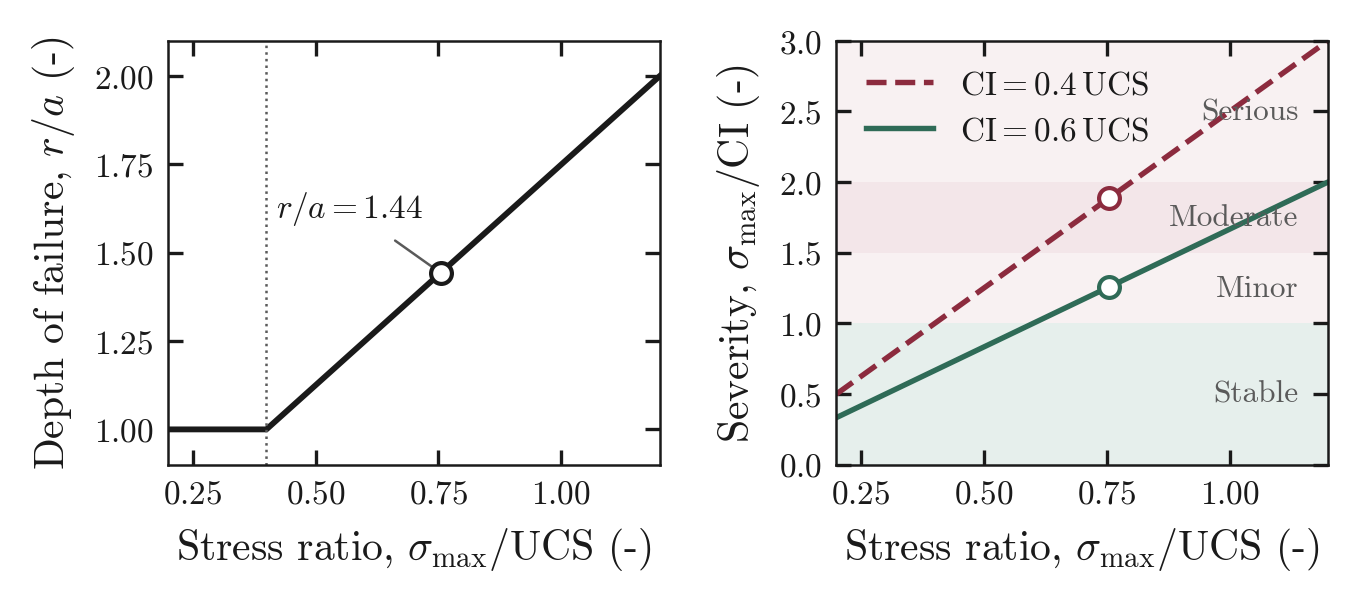

Values plotted in this chart, from the file beside it:
smax_over_UCS, r_over_a, smax_over_CI_0.4, smax_over_CI_0.6
0.2, 1, 0.5, 0.3333
0.205, 1, 0.5125, 0.3417
0.21, 1, 0.525, 0.35
0.215, 1, 0.5375, 0.3583
0.22, 1, 0.55, 0.3667
0.225, 1, 0.5625, 0.375
0.23, 1, 0.575, 0.3833
0.235, 1, 0.5875, 0.3917
0.24, 1, 0.6, 0.4
0.245, 1, 0.6125, 0.4083
0.25, 1, 0.625, 0.4167
0.255, 1, 0.6375, 0.425
0.26, 1, 0.65, 0.4333
0.265, 1, 0.6625, 0.4417
0.27, 1, 0.675, 0.45
0.275, 1, 0.6875, 0.4583
0.28, 1, 0.7, 0.4667
0.285, 1, 0.7125, 0.475
0.29, 1, 0.725, 0.4833
0.295, 1, 0.7375, 0.4917
0.3, 1, 0.75, 0.5
0.305, 1, 0.7625, 0.5083
0.31, 1, 0.775, 0.5167
0.315, 1, 0.7875, 0.525
0.32, 1, 0.8, 0.5333
0.325, 1, 0.8125, 0.5417
0.33, 1, 0.825, 0.55
0.335, 1, 0.8375, 0.5583
0.34, 1, 0.85, 0.5667
0.345, 1, 0.8625, 0.575
0.35, 1, 0.875, 0.5833
0.355, 1, 0.8875, 0.5917
0.36, 1, 0.9, 0.6
0.365, 1, 0.9125, 0.6083
0.37, 1, 0.925, 0.6167
0.375, 1, 0.9375, 0.625
0.38, 1, 0.95, 0.6333
0.385, 1, 0.9625, 0.6417
0.39, 1, 0.975, 0.65
0.395, 1, 0.9875, 0.6583
0.4, 1, 1, 0.6667
0.405, 1.006, 1.012, 0.675
0.41, 1.012, 1.025, 0.6833
0.415, 1.019, 1.038, 0.6917
0.42, 1.025, 1.05, 0.7
0.425, 1.031, 1.062, 0.7083
0.43, 1.038, 1.075, 0.7167
0.435, 1.044, 1.087, 0.725
0.44, 1.05, 1.1, 0.7333
0.445, 1.056, 1.113, 0.7417
0.45, 1.062, 1.125, 0.75
0.455, 1.069, 1.137, 0.7583
0.46, 1.075, 1.15, 0.7667
0.465, 1.081, 1.163, 0.775
0.47, 1.087, 1.175, 0.7833
0.475, 1.094, 1.188, 0.7917
0.48, 1.1, 1.2, 0.8
0.485, 1.106, 1.212, 0.8083
0.49, 1.113, 1.225, 0.8167
0.495, 1.119, 1.238, 0.825
... 141 more rows
